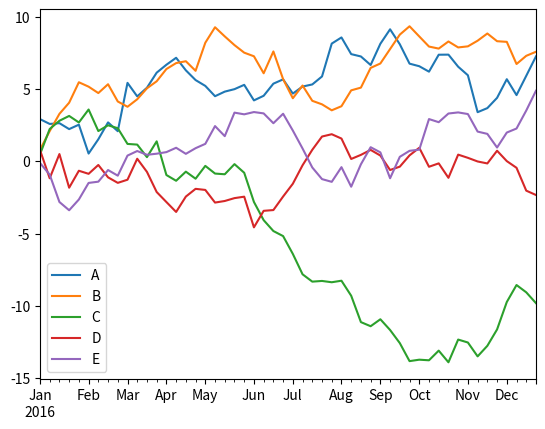

This chart was generated by the following Python code:
# -*- coding:utf-8 -*-
import numpy as np
import pandas as pd
from pandas import DataFrame, Series

import matplotlib.pyplot as plt

from numpy.random import randn

ts = pd.Series(randn(52), \
               index=pd.date_range('1/1/2016', periods=52, freq='W'))


df = DataFrame(randn(52,5), \
               index=ts.index, \
               columns=list('ABCDE'))
df.cumsum().plot()


